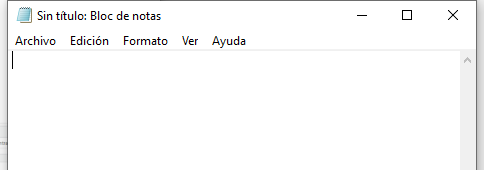
Task: En este proyecto contiene todas las clases de RPA
Workflow: EscribiTextoNotepad

Step 1: Abrir aplicación Notepad-Escribir Mi Primer Texto on the element in window 'Sin título: Bloc de notas' (notepad.exe)
